Run: headless pygame with SDL's dummy video driver; simulated clock (each Clock.tick advances the game by its frame time, no real sleeping); random seed 0; keys injected as events and as key.get_pressed() state; no mouse input.
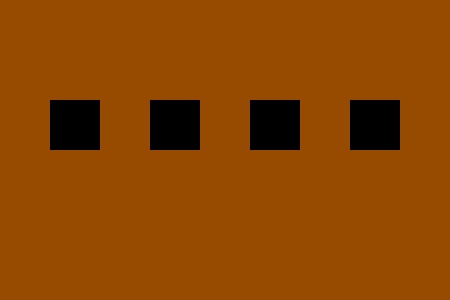
Frame 1 of 4 · flips 1–60 · no input
Frame 2 of 4 · flips 61–180 · tapped SPACE, RETURN · held RIGHT (→), D · screen unchanged from frame 1, image omitted
Frame 3 of 4 · flips 181–300 · held DOWN (↓), S · screen unchanged from frame 2, image omitted
Frame 4 of 4 · flips 301–420 · held LEFT (←), A, UP (↑), W · screen unchanged from frame 3, image omitted

The pygame program that drew these frames:

import pygame

pygame.init()
clock=pygame.time.Clock()

screen = pygame.display.set_mode((450,300))

b1 = pygame.Rect(50,100,50,50)
b2 = pygame.Rect(150,100,50,50)
b3 = pygame.Rect(250,100,50,50)
b4 = pygame.Rect(350,100,50,50)


while True:    
    screen.fill((150,75,0))
    for event in pygame.event.get():
        if event.type == pygame.QUIT:
            pygame.quit()
            sys.exit()
    
    pygame.draw.rect(screen,(0,0,0),b1)
    pygame.draw.rect(screen,(0,0,0),b2)
    pygame.draw.rect(screen,(0,0,0),b3)
    pygame.draw.rect(screen,(0,0,0),b4)
    
    pygame.display.update()
